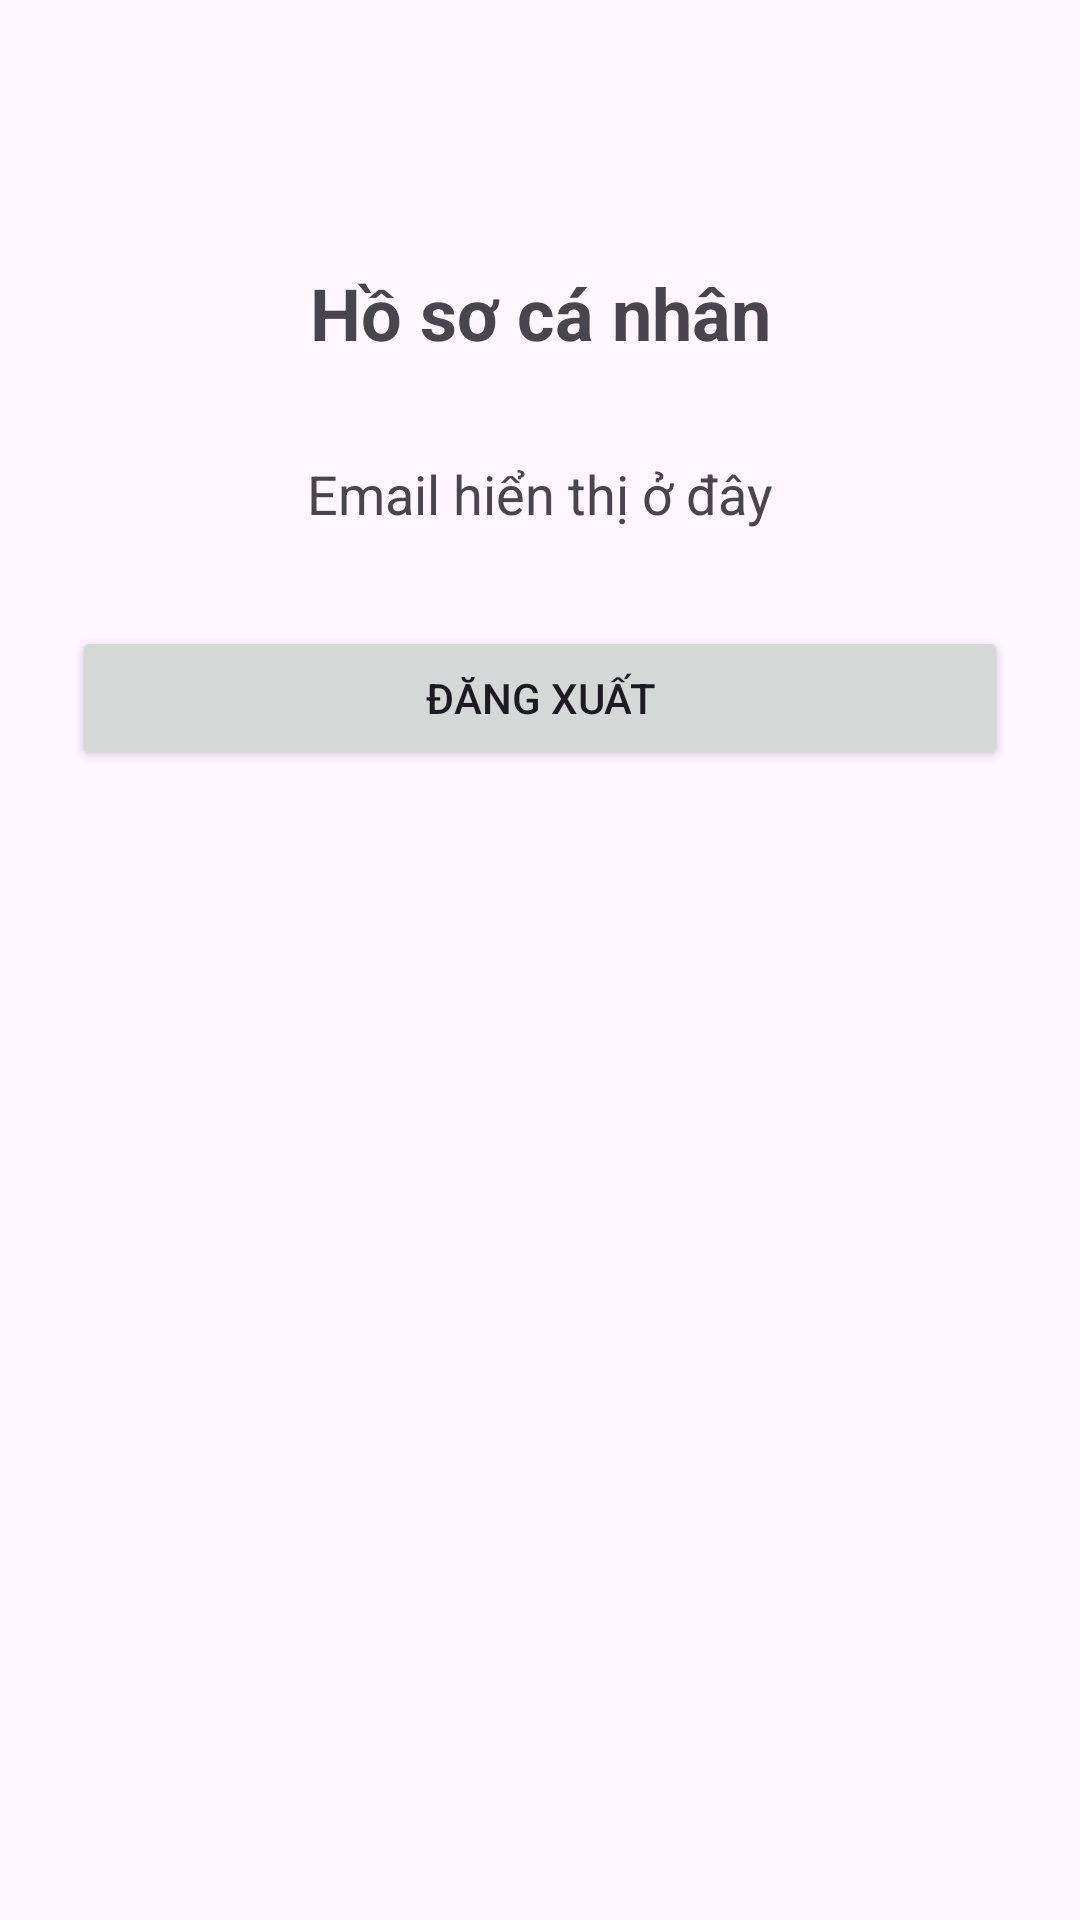

The Android layout XML behind this screen, and the referenced resources:
<!-- AndroidManifest.xml: application theme Theme.KiemTra_2500113793 -->
<!-- res/layout/activity_profile.xml -->
<?xml version="1.0" encoding="utf-8"?>
<androidx.constraintlayout.widget.ConstraintLayout xmlns:android="http://schemas.android.com/apk/res/android"
    xmlns:app="http://schemas.android.com/apk/res-auto"
    xmlns:tools="http://schemas.android.com/tools"
    android:id="@+id/main"
    android:layout_width="match_parent"
    android:layout_height="match_parent"
    android:padding="24dp"
    tools:context=".ProfileActivity">

    <TextView
        android:id="@+id/tvTitle"
        android:layout_width="wrap_content"
        android:layout_height="wrap_content"
        android:text="Hồ sơ cá nhân"
        android:textSize="24sp"
        android:textStyle="bold"
        app:layout_constraintEnd_toEndOf="parent"
        app:layout_constraintStart_toStartOf="parent"
        app:layout_constraintTop_toTopOf="parent"
        android:layout_marginTop="64dp" />

    <TextView
        android:id="@+id/tvProfileEmail"
        android:layout_width="wrap_content"
        android:layout_height="wrap_content"
        android:text="Email hiển thị ở đây"
        android:textSize="18sp"
        app:layout_constraintEnd_toEndOf="parent"
        app:layout_constraintStart_toStartOf="parent"
        app:layout_constraintTop_toBottomOf="@id/tvTitle"
        android:layout_marginTop="32dp" />

    <Button
        android:id="@+id/btnLogout"
        android:layout_width="0dp"
        android:layout_height="wrap_content"
        android:text="Đăng xuất"
        app:layout_constraintEnd_toEndOf="parent"
        app:layout_constraintStart_toStartOf="parent"
        app:layout_constraintTop_toBottomOf="@id/tvProfileEmail"
        android:layout_marginTop="32dp" />

</androidx.constraintlayout.widget.ConstraintLayout>
<!-- resources referenced by this layout -->
<resources>
  <style name="Theme.KiemTra_2500113793" parent="Base.Theme.KiemTra_2500113793" />
  <style name="Base.Theme.KiemTra_2500113793" parent="Theme.Material3.DayNight.NoActionBar">
          
          
      </style>
</resources>
